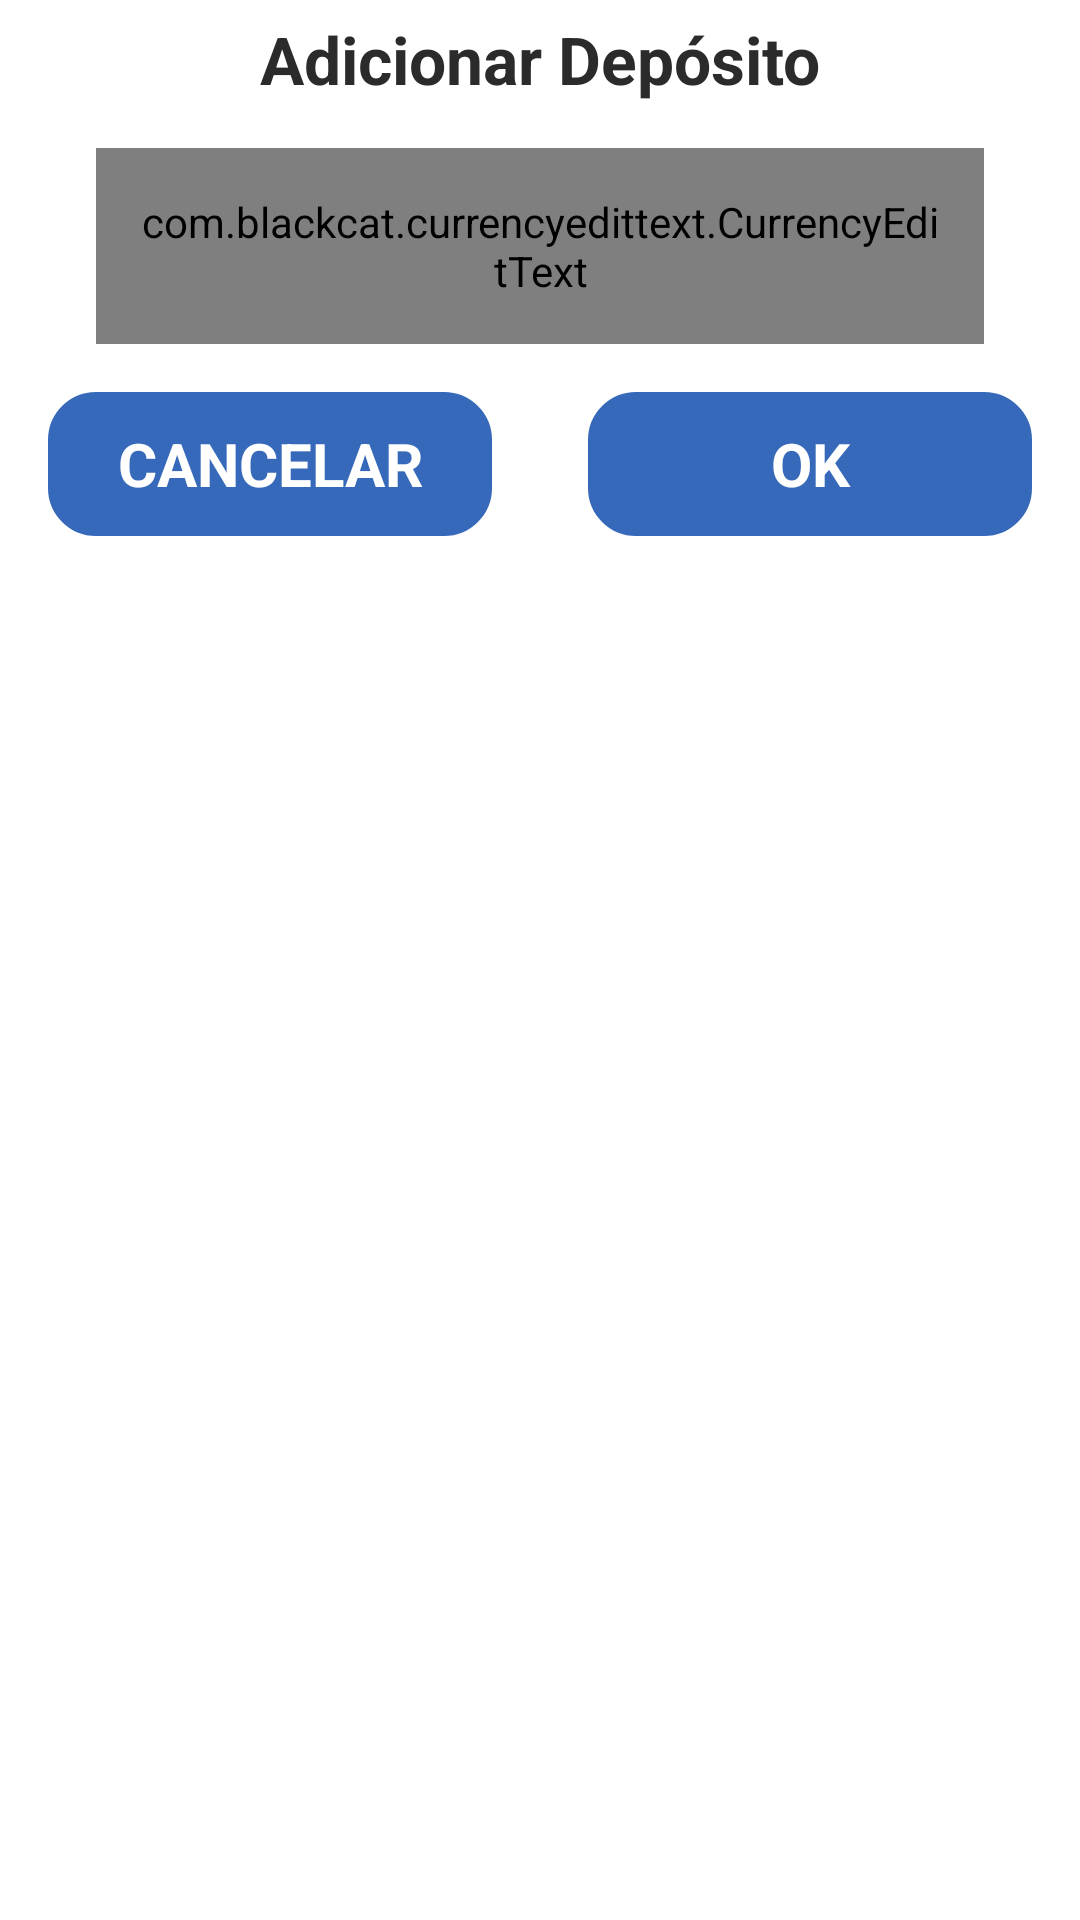

Layout XML and referenced resources for this Android screen:
<!-- AndroidManifest.xml: application theme Theme.InteliMoney -->
<!-- res/layout/dialog_deposito_objetivo.xml -->
<?xml version="1.0" encoding="utf-8"?>
<LinearLayout xmlns:android="http://schemas.android.com/apk/res/android"
    xmlns:app="http://schemas.android.com/apk/res-auto"
    xmlns:tools="http://schemas.android.com/tools"
    android:layout_width="match_parent"
    android:orientation="vertical"
    android:layout_height="wrap_content">

    <LinearLayout
        android:orientation="vertical"
        android:layout_width="match_parent"
        android:layout_height="wrap_content">

        <TextView
            android:layout_width="match_parent"
            android:layout_height="wrap_content"
            android:text="Adicionar Depósito"
            android:textAlignment="center"
            android:textColor="@color/parseBlack"
            android:textSize="22sp"
            android:textStyle="bold"
            android:padding="5dp"/>

        <com.blackcat.currencyedittext.CurrencyEditText
            android:id="@+id/editDepositoObjetivo"
            android:layout_width="match_parent"
            android:layout_height="wrap_content"
            android:layout_marginTop="10dp"
            android:layout_marginStart="32dp"
            android:layout_marginEnd="32dp"
            android:background="@drawable/borda"
            android:ems="10"
            android:inputType="numberDecimal"
            android:padding="15dp"
            android:textColor="@color/parseBlack"
            android:textSize="25sp" />


    </LinearLayout>

    <LinearLayout
        android:id="@+id/linearLayout2"
        android:layout_width="match_parent"
        android:layout_height="wrap_content"
        android:layout_margin="16dp"
        android:orientation="horizontal"
        app:layout_constraintBottom_toBottomOf="parent"
        app:layout_constraintEnd_toEndOf="parent"
        app:layout_constraintStart_toStartOf="parent">

        <Button
            android:id="@+id/btnCalcelar"
            style="@style/buttonTheme"
            android:layout_width="match_parent"
            android:layout_height="wrap_content"
            android:layout_marginEnd="16dp"
            android:layout_weight="1"
            android:text="Cancelar" />

        <Button
            android:id="@+id/btnOk"
            style="@style/buttonTheme"
            android:layout_width="match_parent"
            android:layout_height="wrap_content"
            android:layout_marginStart="16dp"
            android:layout_weight="1"
            android:text="Ok" />


    </LinearLayout>

</LinearLayout>
<!-- resources referenced by this layout -->
<resources>
  <color name="parseBlack">#2B2B2C</color>
  <!-- drawable borda (drawable) -->
  <?xml version="1.0" encoding="utf-8"?>
  <shape xmlns:android="http://schemas.android.com/apk/res/android">
      <stroke android:color="@color/blueTheme" android:width="2dp"/>
      <corners android:radius="15dp"/>
  </shape>
  <style name="buttonTheme" parent="Theme.MaterialComponents.Light.NoActionBar">
          <item name="backgroundTint">@color/blueTheme</item>
          <item name="android:textColor">@color/white</item>
          <item name="android:textSize">20dp</item>
          <item name="android:background">@drawable/borda</item>
          <item name="android:textStyle">bold</item>
          <item name="android:textAllCaps">true</item>
      </style>
  <style name="Theme.InteliMoney" parent="Theme.MaterialComponents.Light.NoActionBar">
          
          <item name="colorPrimary">@color/blueTheme</item>
          <item name="colorPrimaryVariant">@color/blueTheme</item>
          <item name="colorOnPrimary">@color/white</item>
          
          <item name="colorSecondary">@color/teal_200</item>
          <item name="colorSecondaryVariant">@color/teal_700</item>
          <item name="colorOnSecondary">@color/black</item>
          
          <item name="android:statusBarColor">?attr/colorPrimaryVariant</item>
          
      </style>
  <color name="blueTheme">#3669B9</color>
  <color name="white">#FFFFFFFF</color>
  <color name="teal_200">#FF03DAC5</color>
  <color name="teal_700">#FF018786</color>
  <color name="black">#FF000000</color>
</resources>
